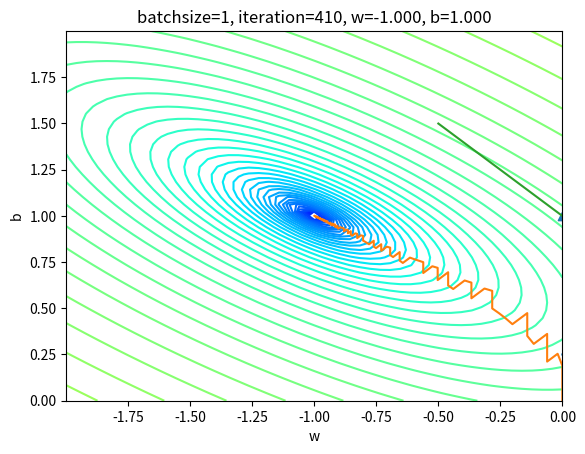

The matplotlib source for this figure:
# Copyright (c) Microsoft. All rights reserved.
# Licensed under the MIT license. See LICENSE file in the project root for full license information.

import numpy as np
import matplotlib.pyplot as plt
from pathlib import Path
from enum import Enum
from matplotlib.colors import LogNorm


class LogicNotGateDataReader(object):
    def __init__(self):
        self.train_file_name = ""
        self.num_train = 0
        self.XTrain = None
        self.YTrain = None

    # read data (hard code).
    def ReadData(self):
        X = np.array([0,1]).reshape(2,1)
        Y = np.array([1,0]).reshape(2,1)
        self.XTrain = X
        self.YTrain = Y
        self.num_train = 2

    # get batch training data
    def GetBatchTrainSamples(self, batch_size, iteration):
        start = iteration * batch_size
        end = start + batch_size
        batch_X = self.XTrain[start:end,:]
        batch_Y = self.YTrain[start:end,:]
        return batch_X, batch_Y

    def GetWholeTrainSamples(self):
        return self.XTrain, self.YTrain


    # permutation only affect along the first axis, so we need transpose the array first
    # see the comment of this class to understand the data format
    def Shuffle(self):
        seed = np.random.randint(0,100)
        np.random.seed(seed)
        XP = np.random.permutation(self.XTrain)
        np.random.seed(seed)
        YP = np.random.permutation(self.YTrain)
        self.XTrain = XP
        self.YTrain = YP


class NeuralNet(object):
    def __init__(self, params, input_size, output_size):
        self.params = params
        self.W = np.zeros((input_size, output_size))
        self.B = np.zeros((1, output_size))

    def __forwardBatch(self, batch_x):
        Z = np.dot(batch_x, self.W) + self.B
        return Z

    def __backwardBatch(self, batch_x, batch_y, batch_z):
        m = batch_x.shape[0]
        dZ = batch_z - batch_y
        dB = dZ.sum(axis=0, keepdims=True)/m
        dW = np.dot(batch_x.T, dZ)/m
        return dW, dB

    def __update(self, dW, dB):
        self.W = self.W - self.params.eta * dW
        self.B = self.B - self.params.eta * dB

    def inference(self, x):
        return self.__forwardBatch(x)

    def train(self, dataReader):
        # calculate loss to decide the stop condition
        loss_history = TrainingHistory()

        if self.params.batch_size == -1:
            self.params.batch_size = dataReader.num_train
        max_iteration = (int)(dataReader.num_train / self.params.batch_size)
        for epoch in range(self.params.max_epoch):
            print("epoch=%d" %epoch)
            dataReader.Shuffle()
            for iteration in range(max_iteration):
                # get x and y value for one sample
                batch_x, batch_y = dataReader.GetBatchTrainSamples(self.params.batch_size, iteration)
                # get z from x,y
                batch_z = self.__forwardBatch(batch_x)
                # calculate gradient of w and b
                dW, dB = self.__backwardBatch(batch_x, batch_y, batch_z)
                # update w,b
                self.__update(dW, dB)
                if iteration % 2 == 0:
                    loss = self.__checkLoss(dataReader)
                    print(epoch, iteration, loss)
                    loss_history.AddLossHistory(epoch*max_iteration+iteration, loss, self.W[0,0], self.B[0,0])
                    if loss < self.params.eps:
                        break
                    #end if
                #end if
            # end for
            if loss < self.params.eps:
                break
        # end for
        loss_history.ShowLossHistory(self.params)
        print(self.W, self.B)
   
        self.loss_contour(dataReader, loss_history, self.params.batch_size, epoch*max_iteration+iteration)

    def __checkLoss(self, dataReader):
        X,Y = dataReader.GetWholeTrainSamples()
        m = X.shape[0]
        Z = self.__forwardBatch(X)
        LOSS = (Z - Y)**2
        loss = LOSS.sum()/m/2
        return loss

    def loss_contour(self, dataReader,loss_history,batch_size,iteration):
        last_loss, result_w, result_b = loss_history.GetLast()
        X,Y=dataReader.GetWholeTrainSamples()
        len1 = 50
        len2 = 50
        w = np.linspace(result_w-1,result_w+1,len1)
        b = np.linspace(result_b-1,result_b+1,len2)
        W,B = np.meshgrid(w,b)
        len = len1 * len2
        X,Y = dataReader.GetWholeTrainSamples()
        m = X.shape[0]
        Z = np.dot(X, W.ravel().reshape(1,len)) + B.ravel().reshape(1,len)
        Loss1 = (Z - Y)**2
        Loss2 = Loss1.sum(axis=0,keepdims=True)/m
        Loss3 = Loss2.reshape(len1, len2)
        plt.contour(W,B,Loss3,levels=np.logspace(-5, 5, 100), norm=LogNorm(), cmap=plt.cm.jet)

        # show w,b trace
        w_history = loss_history.w_history
        b_history = loss_history.b_history
        plt.plot(w_history,b_history)
        plt.xlabel("w")
        plt.ylabel("b")
        title = str.format("batchsize={0}, iteration={1}, w={2:.3f}, b={3:.3f}", batch_size, iteration, result_w, result_b)
        plt.title(title)

        plt.axis([result_w-1,result_w+1,result_b-1,result_b+1])
        plt.show()

class HyperParameters(object):
    def __init__(self, eta=0.1, max_epoch=1000, batch_size=5, eps=0.1):
        self.eta = eta
        self.max_epoch = max_epoch
        self.batch_size = batch_size
        self.eps = eps

    def toString(self):
        title = str.format("bz:{0},eta:{1}", self.batch_size, self.eta)
        return title

class TrainingHistory(object):
    def __init__(self):
        self.iteration = []
        self.loss_history = []
        self.w_history = []
        self.b_history = []

    def AddLossHistory(self, iteration, loss, w, b):
        self.iteration.append(iteration)
        self.loss_history.append(loss)
        self.w_history.append(w)
        self.b_history.append(b)

    def ShowLossHistory(self, params, xmin=None, xmax=None, ymin=None, ymax=None):
        plt.plot(self.iteration, self.loss_history)
        title = params.toString()
        plt.title(title)
        plt.xlabel("iteration")
        plt.ylabel("loss")
        if xmin != None and ymin != None:
            plt.axis([xmin, xmax, ymin, ymax])
        plt.show()
        return title

    def GetLast(self):
        count = len(self.loss_history)
        return self.loss_history[count-1], self.w_history[count-1], self.b_history[count-1]
# end class
   
def Test(net):
    z1 = net.inference(0)
    z2 = net.inference(1)
    print (z1,z2)
    if np.abs(z1-1) < 0.001 and np.abs(z2-0)<0.001:
        return True
    return False

def ShowResult(net):
    x = np.array([-0.5,0,1,1.5]).reshape(4,1)
    y = net.inference(x)
    plt.plot(x,y)
    plt.scatter(0,1,marker='^')
    plt.scatter(1,0,marker='o')
    plt.show()

if __name__ == '__main__':

    # 初始化读取数据的类
    sdr = LogicNotGateDataReader()
    sdr.ReadData()
    # 创建一个神经网络模型，输入大小是1，输出大小也为1
    intput_size, output_size = (1, 1)
    # 设置步长因子为 0.1， 设置最大epoch为100，批处理大小为1，允许误差为0.00000001
    params = HyperParameters(eta=0.1, max_epoch=1000, batch_size=1, eps = 1e-8)
    # 初始化并创建神经网络模型
    net = NeuralNet(params, intput_size, output_size)
    # 基于params的要求，对模型进行训练
    net.train(sdr)
    # 打印输出结果
    print("w=%f,b=%f" %(net.W, net.B))
    # 判断预测结果是否小于0.001
    print(Test(net))
    # 绘图展示
    ShowResult(net)
